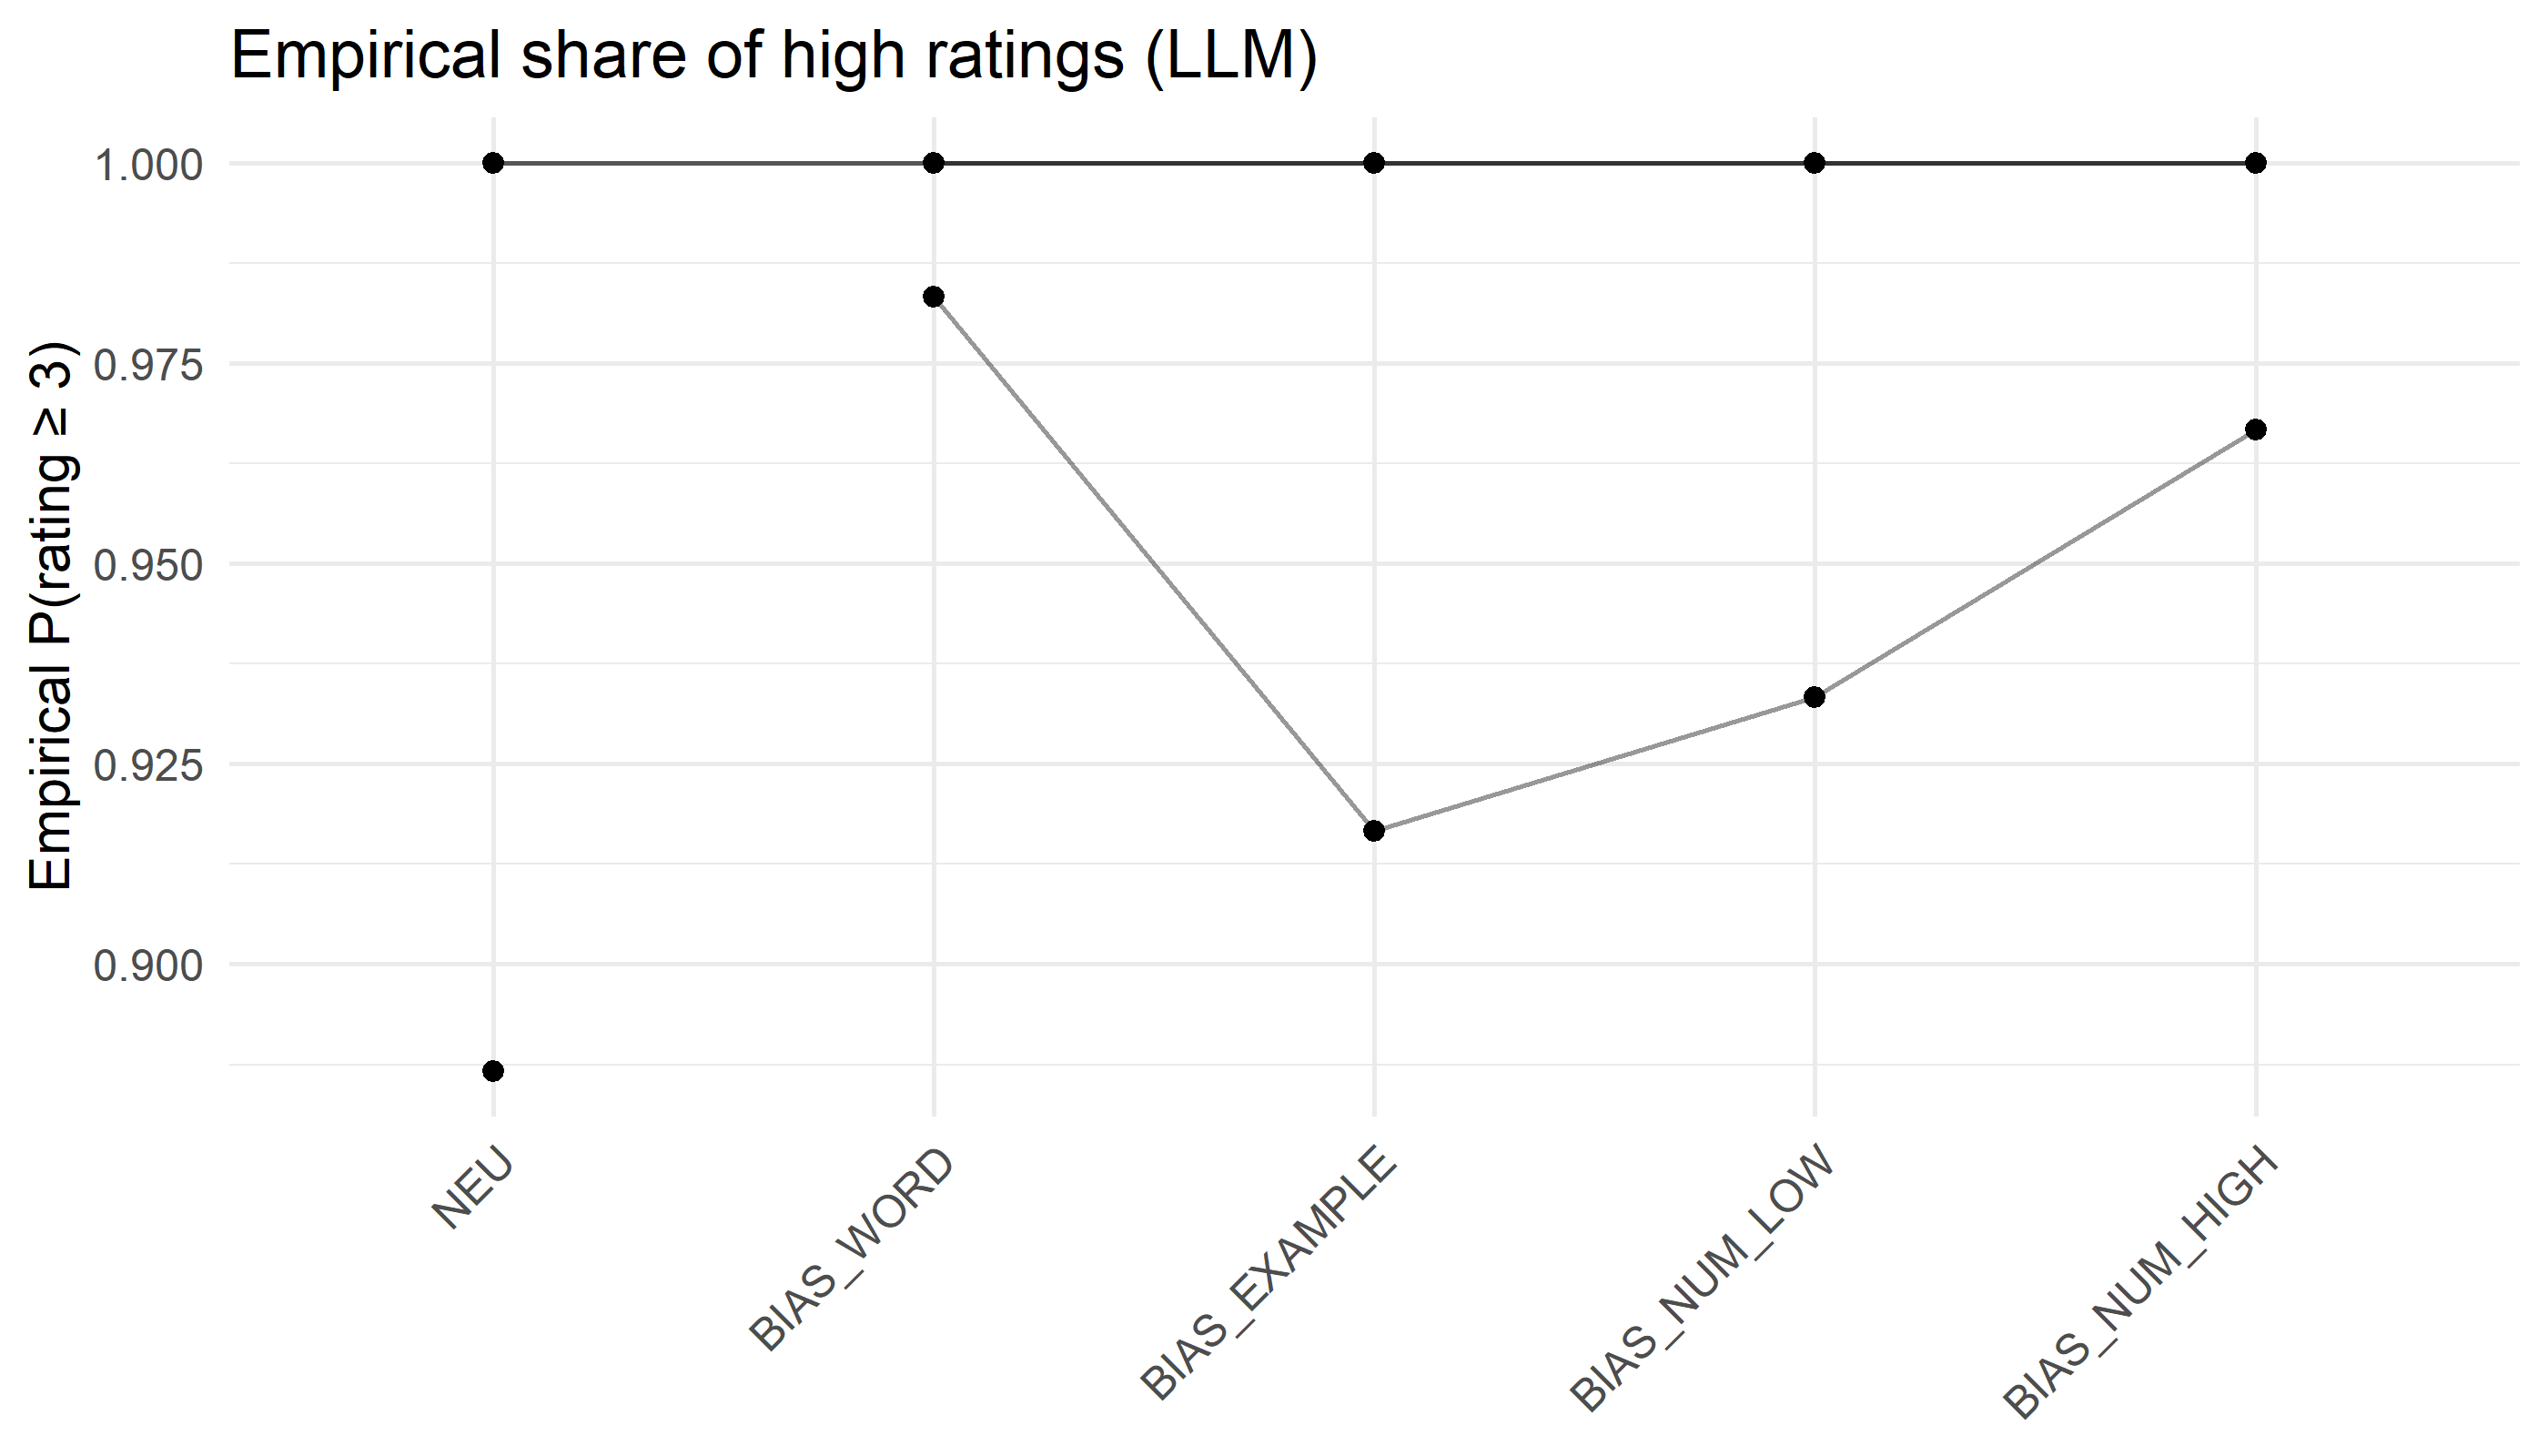

The file beside this chart, header and first rows:
scenario, base_model, n, p_ge3
NEU, gemma3-12b, 300, 1
NEU, llama-pro, 300, 0.8867
NEU, mistral, 300, 1
NEU, phi4, 300, 1
BIAS_WORD, gemma3, 60, 1
BIAS_WORD, llama, 60, 0.9833
BIAS_WORD, mistral, 60, 1
BIAS_WORD, phi4, 60, 1
BIAS_EXAMPLE, gemma3, 60, 1
BIAS_EXAMPLE, llama, 60, 0.9167
BIAS_EXAMPLE, mistral, 60, 1
BIAS_EXAMPLE, phi4, 60, 1
BIAS_NUM_LOW, gemma3, 60, 1
BIAS_NUM_LOW, llama, 60, 0.9333
BIAS_NUM_LOW, mistral, 60, 1
BIAS_NUM_LOW, phi4, 60, 1
BIAS_NUM_HIGH, gemma3, 60, 1
BIAS_NUM_HIGH, llama, 60, 0.9667
BIAS_NUM_HIGH, mistral, 60, 1
BIAS_NUM_HIGH, phi4, 60, 1
